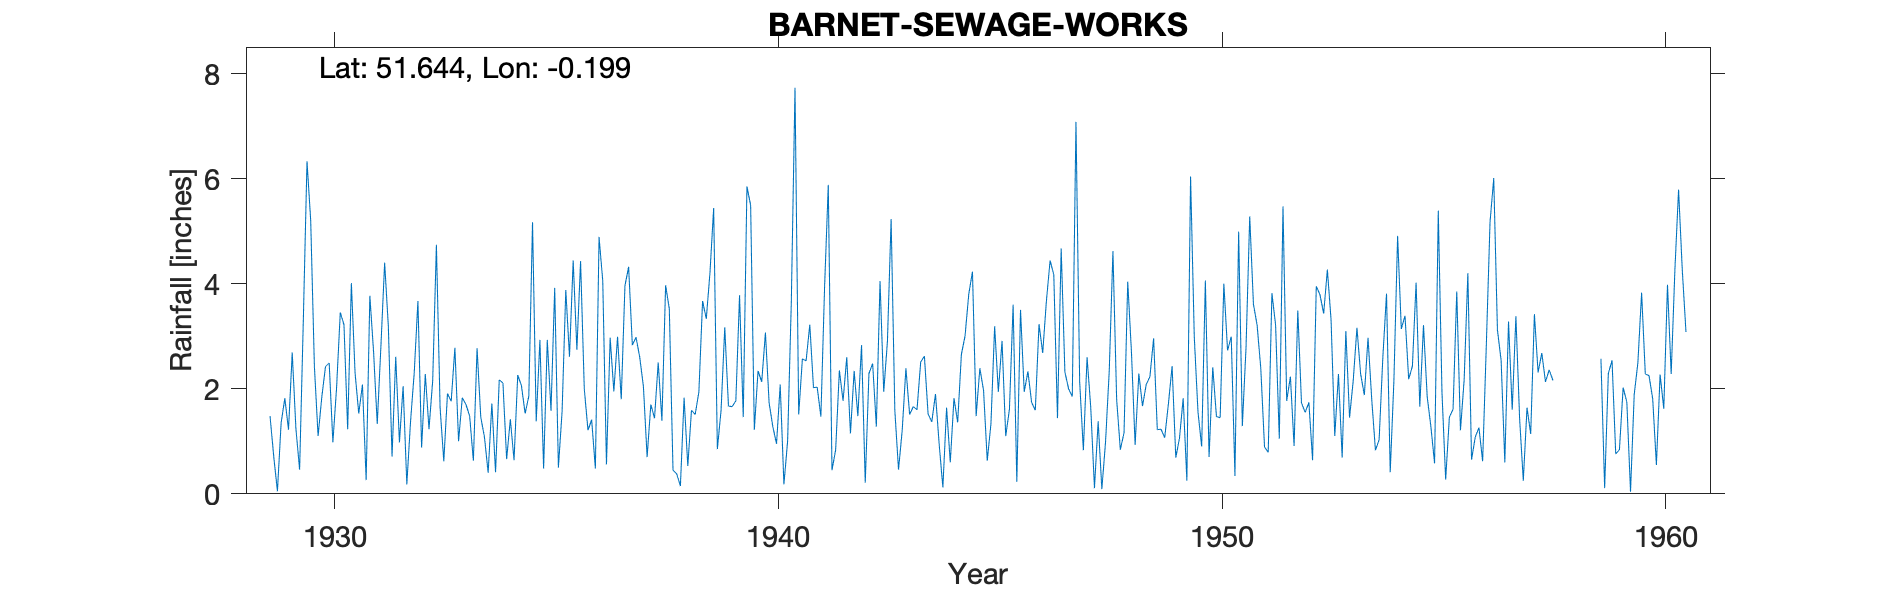

Values plotted in this chart, from the file beside it:
BARNET-SEWAGE-WORKS, , , , , , , , , , , , , , , , , , , , , , , 
Grid ref, TQ247954, Long, -0.1992, Lat, 51.64, Elevation, 296, ft, , , , , , , , , , , , , , , 
Station no, 904, , , , , , , , , , , , , , , , , , , , , , 
, 1920, 1921, 1922, 1923, 1924, 1925, 1926, 1927, 1928, 1929, 1930, 1931, 1932, 1933, 1934, 1935, 1936, 1937, 1938, 1939, 1940, 1941, 1942
January, , , , , , , , , , 1.48, 2.42, 1.53, 2.05, 1.91, 1.72, 1.38, 4.43, 3.96, 3.52, 5.44, 2.34, 2.57, 2.6
February, , , , , , , , , , 0.71, 1.1, 2.08, 0.18, 1.76, 0.41, 2.93, 2, 4.32, 0.45, 0.85, 2.13, 2.53, 1.15
March, , , , , , , , , , 0.05, 1.84, 0.26, 1.37, 2.78, 2.17, 0.48, 1.21, 2.83, 0.38, 1.59, 3.07, 3.22, 2.34
April, , , , , , , , , , 1.35, 2.42, 3.77, 2.3, 1, 2.11, 2.93, 1.41, 2.98, 0.15, 3.17, 1.73, 2.02, 1.48
May, , , , , , , , , , 1.82, 2.49, 2.71, 3.67, 1.83, 0.66, 1.58, 0.48, 2.6, 1.83, 1.67, 1.28, 2.03, 2.83
June, , , , , , , , , , 1.22, 0.98, 1.33, 0.88, 1.7, 1.42, 3.92, 4.89, 2.04, 0.53, 1.66, 0.95, 1.47, 0.21
July, , , , , , , , , , 2.69, 2.02, 2.82, 2.28, 1.48, 0.64, 0.5, 4.05, 0.7, 1.59, 1.77, 2.08, 3.93, 2.29
August, , , , , , , , , , 1.24, 3.45, 4.4, 1.23, 0.63, 2.26, 1.57, 0.56, 1.7, 1.51, 3.78, 0.18, 5.88, 2.48
September, , , , , , , , , , 0.46, 3.22, 3.19, 2.16, 2.77, 2.06, 3.88, 2.97, 1.44, 1.94, 1.46, 1, 0.45, 1.28
October, , , , , , , , , , 3.29, 1.23, 0.71, 4.74, 1.46, 1.53, 2.61, 1.95, 2.5, 3.67, 5.85, 3.64, 0.84, 4.05
November, , , , , , , , , , 6.33, 4.01, 2.61, 1.64, 1.08, 1.86, 4.44, 2.99, 1.39, 3.33, 5.49, 7.73, 2.35, 1.94
December, , , , , , , , , , 5.2, 2.3, 0.98, 0.62, 0.4, 5.17, 2.74, 1.8, 3.97, 4.21, 1.22, 1.51, 1.77, 2.9
Total, , , , , , , , , , 25.84, 27.48, 26.39, 23.12, 18.8, 22.01, 28.96, 28.74, 30.43, 23.11, 33.95, 27.64, 29.06, 25.55
1958 Jan-Dec estimated, , , , , , , , , , , , , , , , , , , , , , , 
